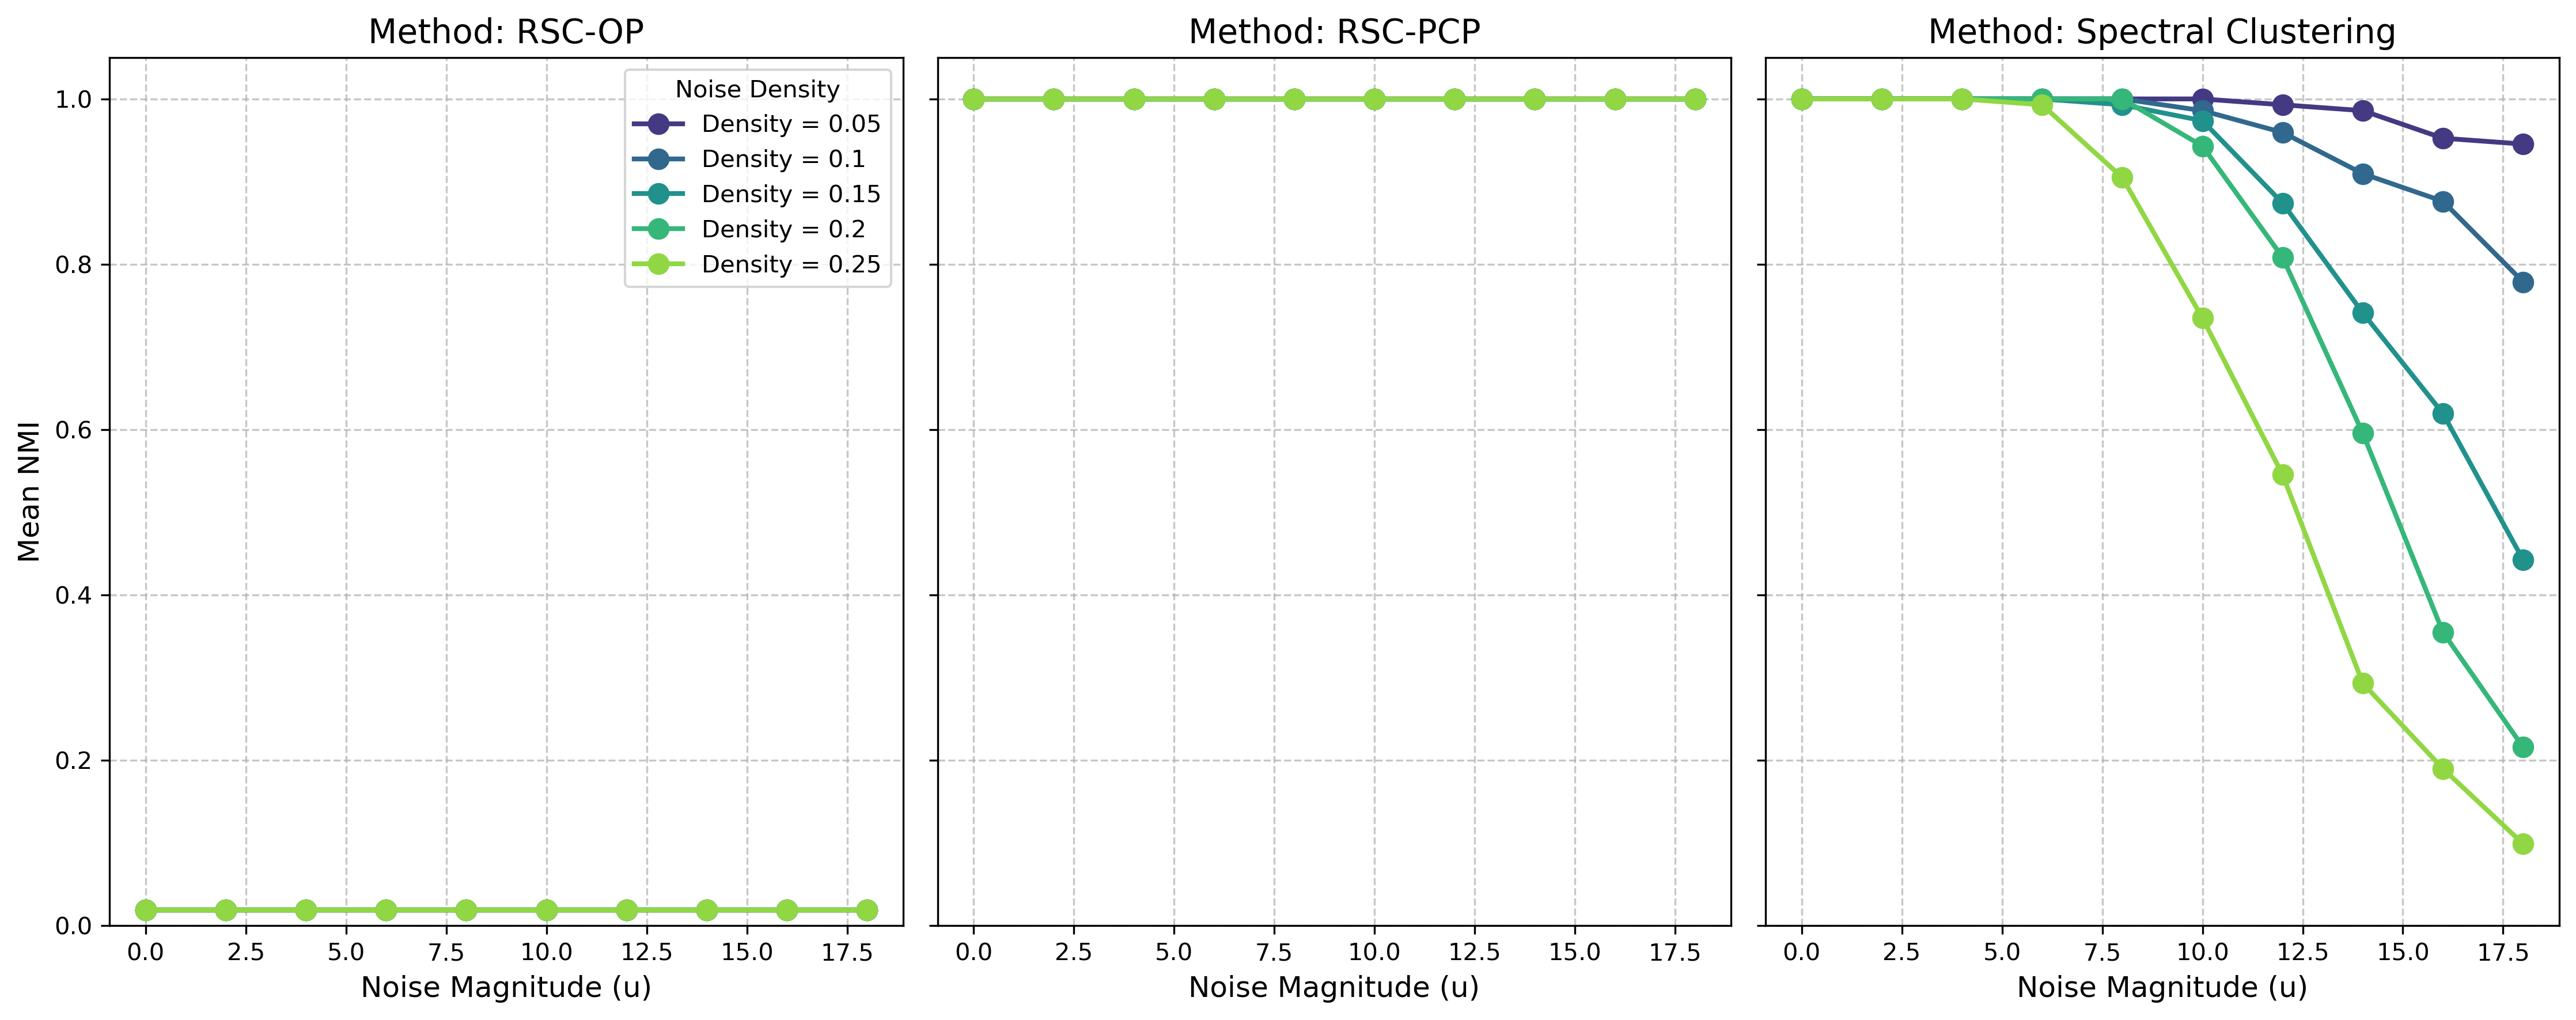

The data file committed next to this chart (first rows):
noise_density, noise_magnitude, method, nmi, simulation, signal_strength
0.05, 0.0, spectral_unnormalized, 1.0, 0, 2.0
0.05, 0.0, rpca, 1.0, 0, 2.0
0.05, 0.0, outlier_pursuit, 0.01864, 0, 2.0
0.05, 0.0, spectral_unnormalized, 1.0, 1, 2.0
0.05, 0.0, rpca, 1.0, 1, 2.0
0.05, 0.0, outlier_pursuit, 0.01864, 1, 2.0
0.05, 0.0, spectral_unnormalized, 1.0, 2, 2.0
0.05, 0.0, rpca, 1.0, 2, 2.0
0.05, 0.0, outlier_pursuit, 0.01864, 2, 2.0
0.05, 0.0, spectral_unnormalized, 1.0, 3, 2.0
0.05, 0.0, rpca, 1.0, 3, 2.0
0.05, 0.0, outlier_pursuit, 0.01864, 3, 2.0
0.05, 0.0, spectral_unnormalized, 1.0, 4, 2.0
0.05, 0.0, rpca, 1.0, 4, 2.0
0.05, 0.0, outlier_pursuit, 0.01864, 4, 2.0
0.05, 0.0, spectral_unnormalized, 1.0, 5, 2.0
0.05, 0.0, rpca, 1.0, 5, 2.0
0.05, 0.0, outlier_pursuit, 0.01864, 5, 2.0
0.05, 0.0, spectral_unnormalized, 1.0, 6, 2.0
0.05, 0.0, rpca, 1.0, 6, 2.0
0.05, 0.0, outlier_pursuit, 0.01864, 6, 2.0
0.05, 0.0, spectral_unnormalized, 1.0, 7, 2.0
0.05, 0.0, rpca, 1.0, 7, 2.0
0.05, 0.0, outlier_pursuit, 0.01864, 7, 2.0
0.05, 0.0, spectral_unnormalized, 1.0, 8, 2.0
0.05, 0.0, rpca, 1.0, 8, 2.0
0.05, 0.0, outlier_pursuit, 0.01864, 8, 2.0
0.05, 0.0, spectral_unnormalized, 1.0, 9, 2.0
0.05, 0.0, rpca, 1.0, 9, 2.0
0.05, 0.0, outlier_pursuit, 0.01864, 9, 2.0
0.05, 2.0, spectral_unnormalized, 1.0, 0, 2.0
0.05, 2.0, rpca, 1.0, 0, 2.0
0.05, 2.0, outlier_pursuit, 0.01864, 0, 2.0
0.05, 2.0, spectral_unnormalized, 1.0, 1, 2.0
0.05, 2.0, rpca, 1.0, 1, 2.0
0.05, 2.0, outlier_pursuit, 0.01864, 1, 2.0
0.05, 2.0, spectral_unnormalized, 1.0, 2, 2.0
0.05, 2.0, rpca, 1.0, 2, 2.0
0.05, 2.0, outlier_pursuit, 0.01864, 2, 2.0
0.05, 2.0, spectral_unnormalized, 1.0, 3, 2.0
0.05, 2.0, rpca, 1.0, 3, 2.0
0.05, 2.0, outlier_pursuit, 0.01864, 3, 2.0
0.05, 2.0, spectral_unnormalized, 1.0, 4, 2.0
0.05, 2.0, rpca, 1.0, 4, 2.0
0.05, 2.0, outlier_pursuit, 0.01864, 4, 2.0
0.05, 2.0, spectral_unnormalized, 1.0, 5, 2.0
0.05, 2.0, rpca, 1.0, 5, 2.0
0.05, 2.0, outlier_pursuit, 0.01864, 5, 2.0
0.05, 2.0, spectral_unnormalized, 1.0, 6, 2.0
0.05, 2.0, rpca, 1.0, 6, 2.0
0.05, 2.0, outlier_pursuit, 0.01864, 6, 2.0
0.05, 2.0, spectral_unnormalized, 1.0, 7, 2.0
0.05, 2.0, rpca, 1.0, 7, 2.0
0.05, 2.0, outlier_pursuit, 0.01864, 7, 2.0
0.05, 2.0, spectral_unnormalized, 1.0, 8, 2.0
0.05, 2.0, rpca, 1.0, 8, 2.0
0.05, 2.0, outlier_pursuit, 0.01864, 8, 2.0
0.05, 2.0, spectral_unnormalized, 1.0, 9, 2.0
0.05, 2.0, rpca, 1.0, 9, 2.0
0.05, 2.0, outlier_pursuit, 0.01864, 9, 2.0
... 1,440 more rows
